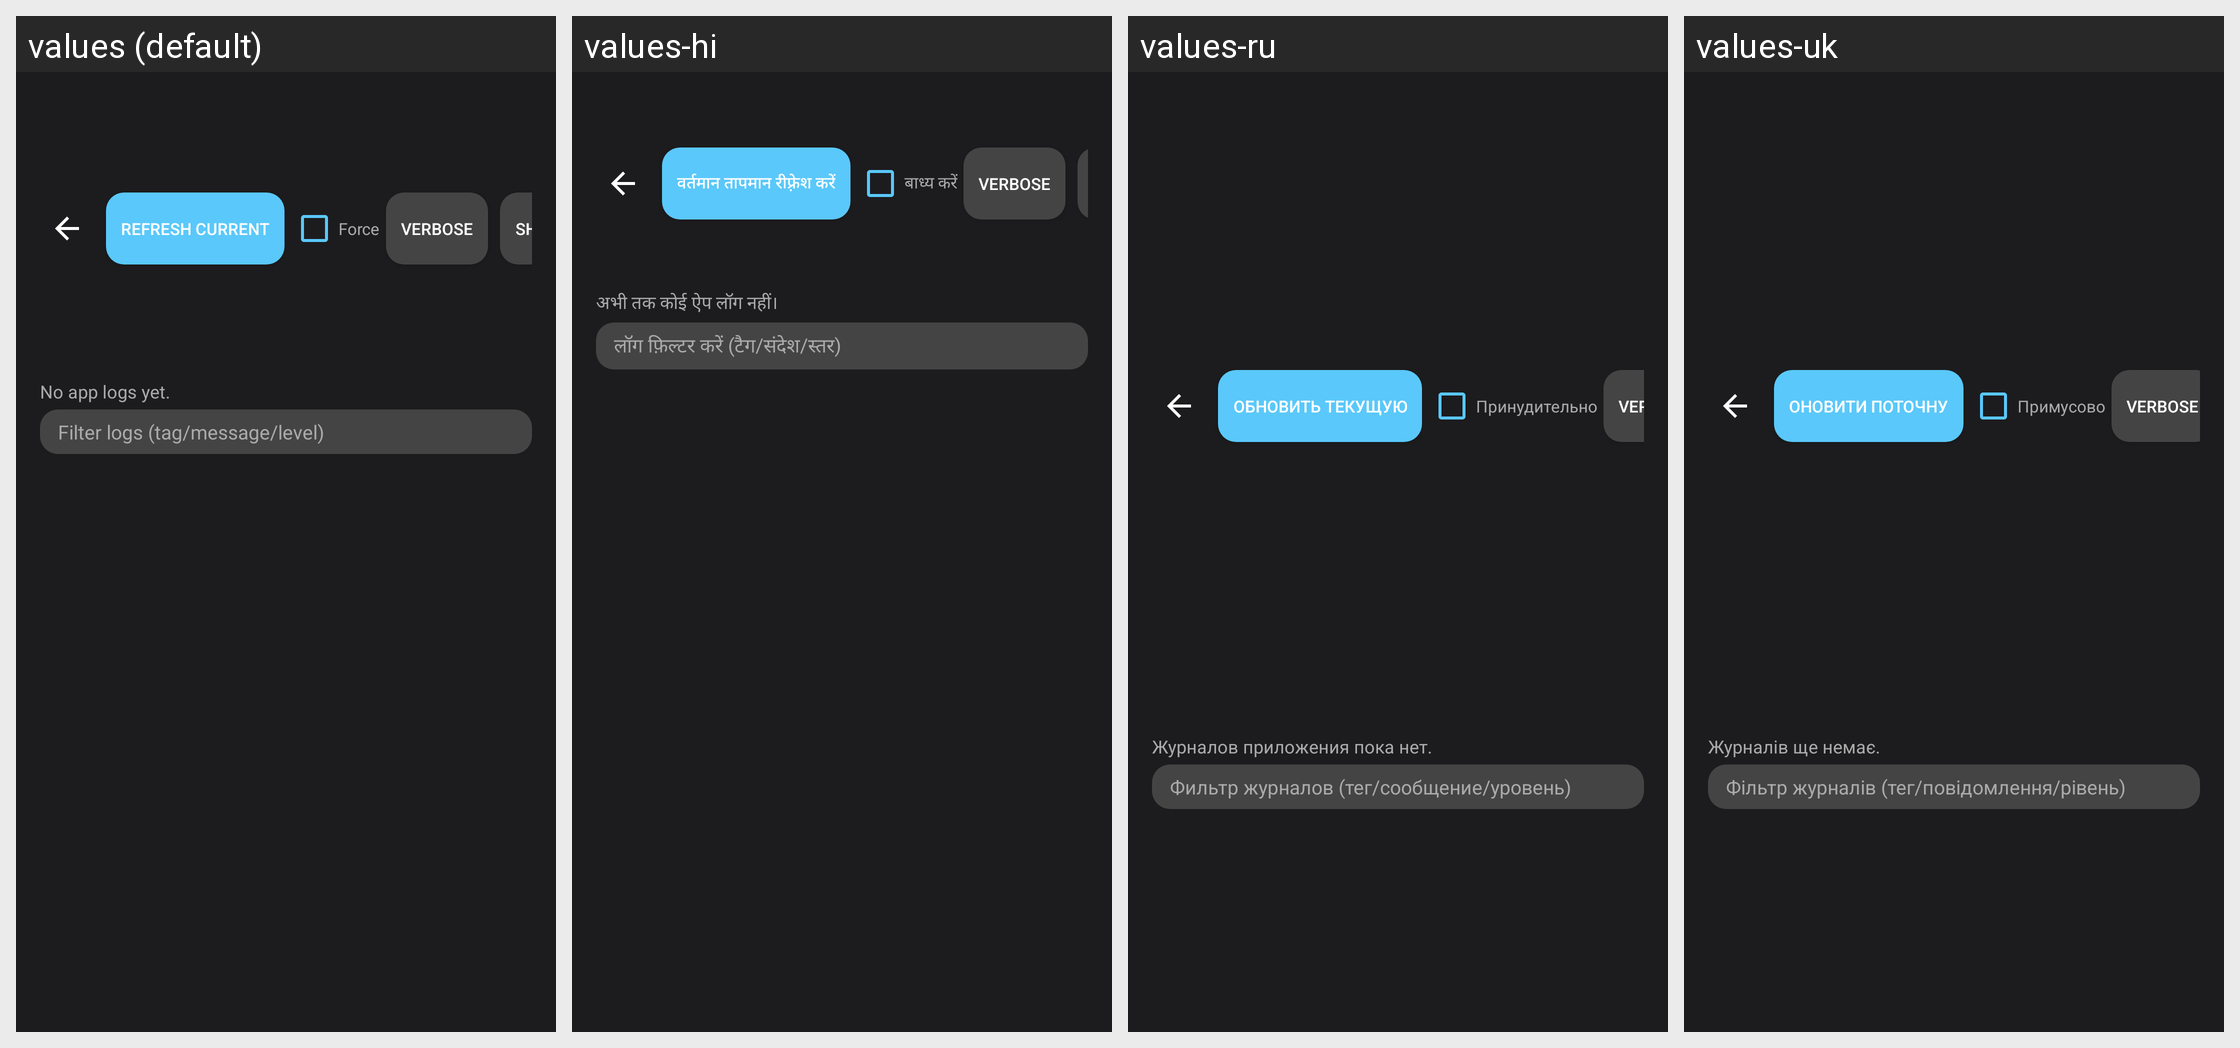

For this localized Android screen grid, give each drawn string resource with its value in every locale shown.
Android screen res/layout/activity_app_logs.xml rendered under 4 locales, left to right: values (default), values-hi, values-ru, values-uk. Device: Nexus 5 (rendered at 1080×1920; each locale shown at half size, 540×960, under a caption strip naming it); theme Theme.WeatherWidget.
Other locales in the repository, not shown: values-ar, values-bn, values-de, values-es, values-fr, values-in, values-it, values-ja, values-ko, values-pl, values-pt, values-th, values-tr, values-ur, values-vi, values-zh-rCN.
Strings drawn on this screen, with the default value and each locale's value (text and hints the layout hard-codes, and strings that could not be matched under every locale, appear in the picture but are not listed):

app_logs_refresh_current
  values: Refresh Current
  values-hi: वर्तमान तापमान रीफ़्रेश करें
  values-ru: Обновить текущую
  values-uk: Оновити поточну

app_logs_force_refresh
  values: Force
  values-hi: बाध्य करें
  values-ru: Принудительно
  values-uk: Примусово

app_logs_verbose
  values: VERBOSE
  values-hi: VERBOSE  [not translated; the default value is used]
  values-ru: VERBOSE  [not translated; the default value is used]
  values-uk: VERBOSE  [not translated; the default value is used]

no_app_logs
  values: No app logs yet.
  values-hi: अभी तक कोई ऐप लॉग नहीं।
  values-ru: Журналов приложения пока нет.
  values-uk: Журналів ще немає.

app_logs_filter_hint
  values: Filter logs (tag/message/level)
  values-hi: लॉग फ़िल्टर करें (टैग/संदेश/स्तर)
  values-ru: Фильтр журналов (тег/сообщение/уровень)
  values-uk: Фільтр журналів (тег/повідомлення/рівень)
